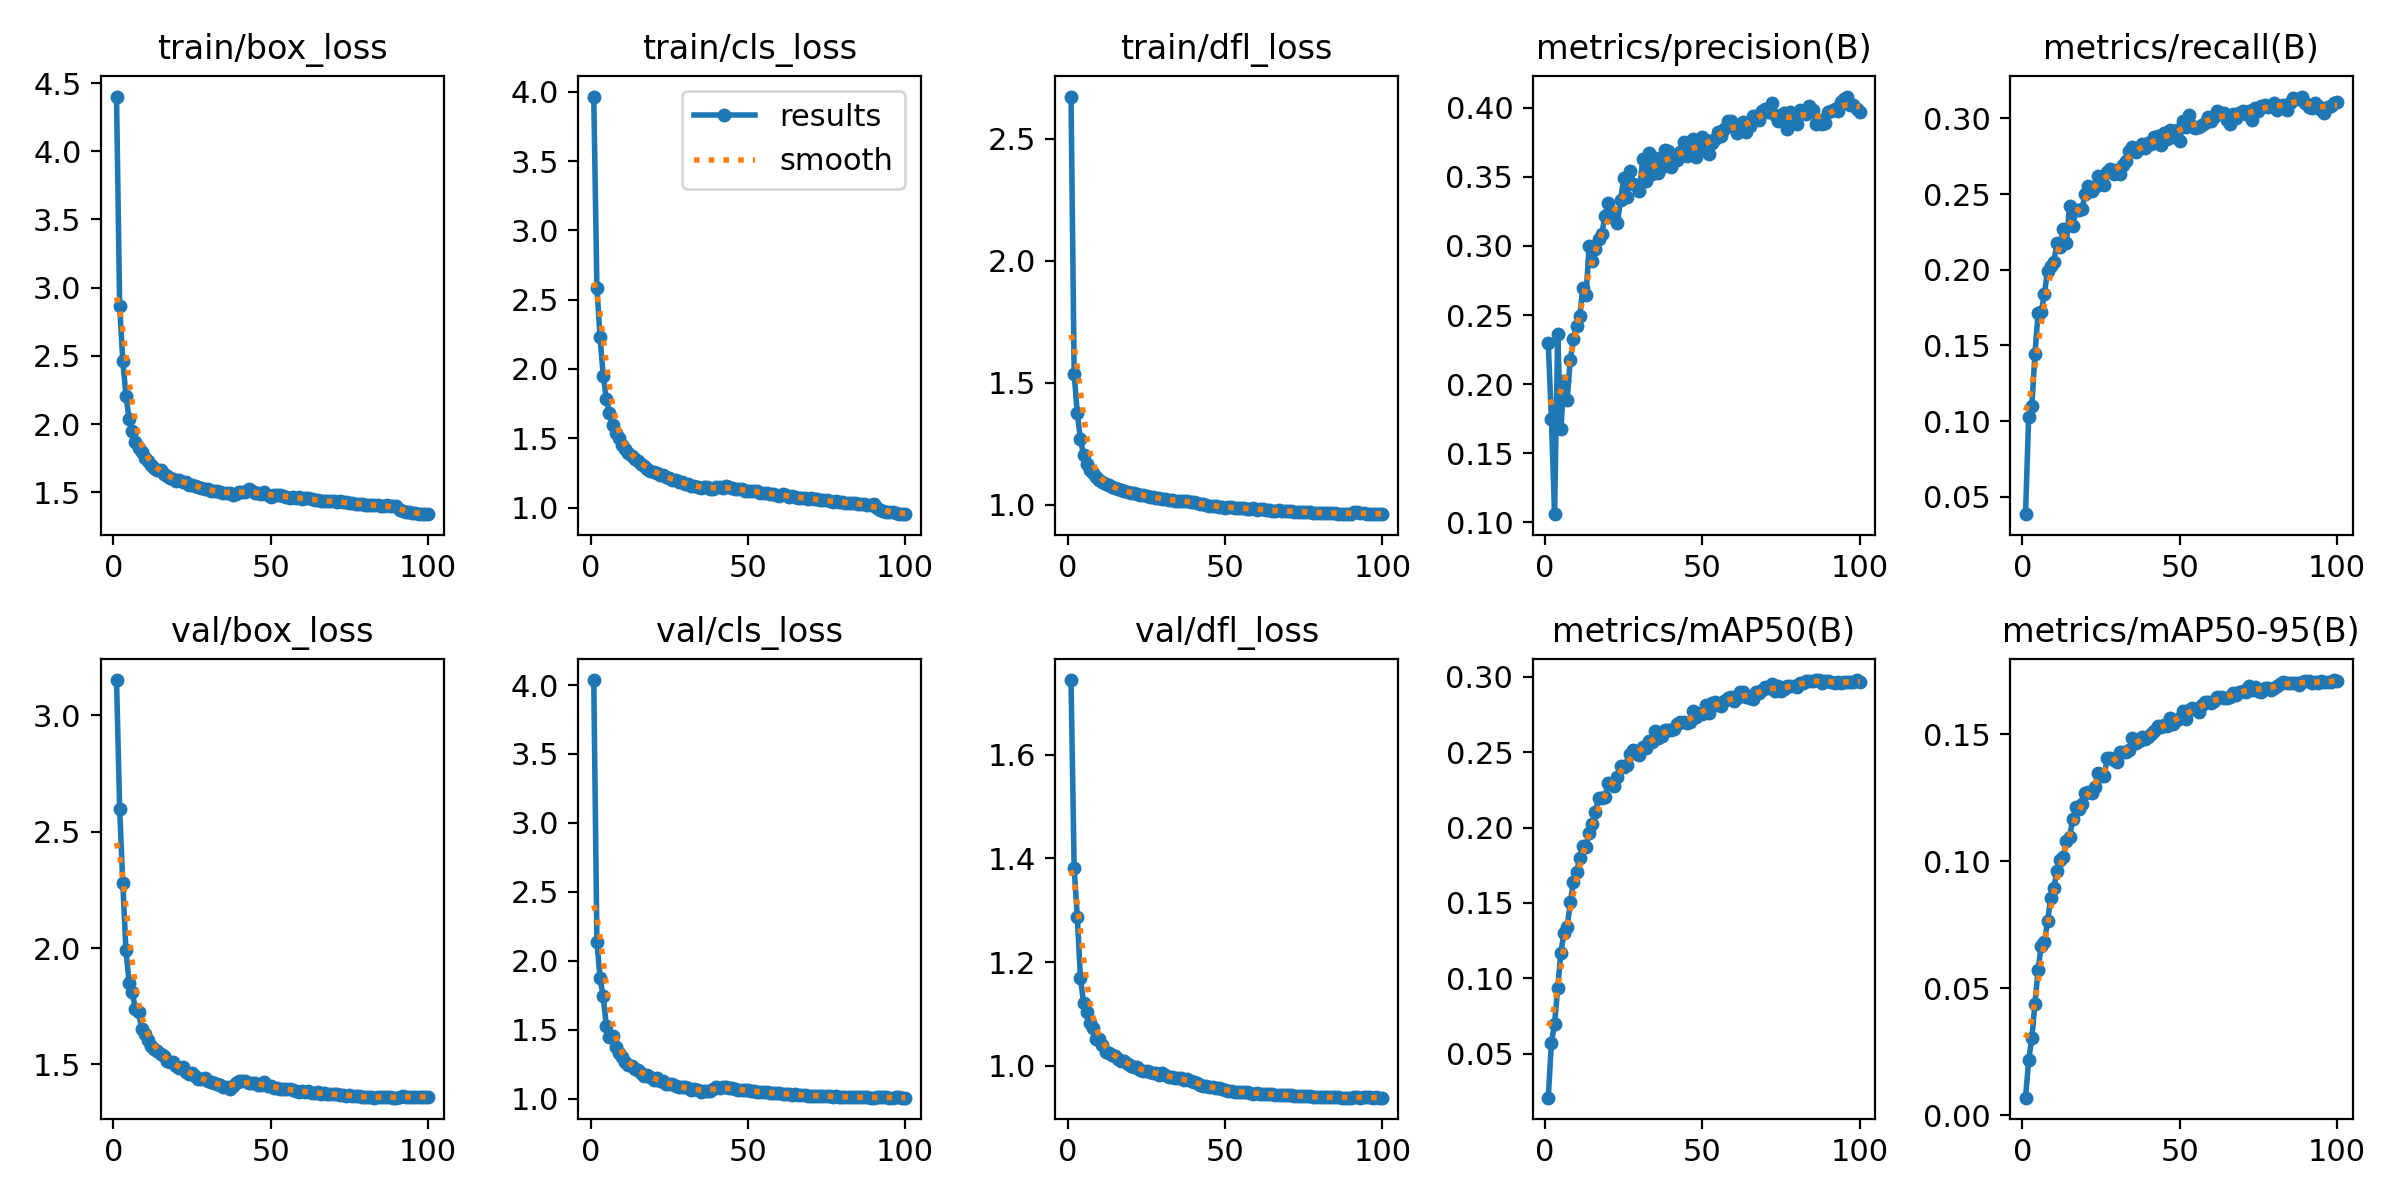

The table this chart was drawn from, first rows:
epoch, time, train/box_loss, train/cls_loss, train/dfl_loss, metrics/precision(B), metrics/recall(B), metrics/mAP50(B), metrics/mAP50-95(B), val/box_loss, val/cls_loss, val/dfl_loss, lr/pg0, lr/pg1, lr/pg2
1, 140.2, 4.401, 3.965, 2.673, 0.2295, 0.03854, 0.02068, 0.00684, 3.152, 4.036, 1.744, 0.07015, 0.003317, 0.003317
2, 164.1, 2.865, 2.586, 1.536, 0.1745, 0.1029, 0.05716, 0.02154, 2.599, 2.138, 1.382, 0.04008, 0.006584, 0.006584
3, 186.4, 2.461, 2.227, 1.375, 0.1058, 0.1097, 0.06964, 0.03015, 2.278, 1.872, 1.286, 0.00995, 0.009786, 0.009786
4, 209.8, 2.21, 1.951, 1.268, 0.2364, 0.1443, 0.0934, 0.04387, 1.99, 1.743, 1.169, 0.009703, 0.009703, 0.009703
5, 232.6, 2.036, 1.782, 1.205, 0.1671, 0.1716, 0.117, 0.05732, 1.851, 1.529, 1.12, 0.009604, 0.009604, 0.009604
6, 254.6, 1.948, 1.682, 1.169, 0.2024, 0.1722, 0.1302, 0.06665, 1.811, 1.451, 1.104, 0.009505, 0.009505, 0.009505
7, 276.8, 1.872, 1.595, 1.143, 0.1883, 0.184, 0.1337, 0.068, 1.739, 1.456, 1.083, 0.009406, 0.009406, 0.009406
8, 299.7, 1.826, 1.541, 1.131, 0.2177, 0.1994, 0.1503, 0.07634, 1.725, 1.376, 1.073, 0.009307, 0.009307, 0.009307
9, 322.9, 1.795, 1.499, 1.116, 0.2324, 0.2026, 0.1639, 0.08534, 1.651, 1.336, 1.051, 0.009208, 0.009208, 0.009208
10, 346.2, 1.753, 1.451, 1.102, 0.2421, 0.2052, 0.1704, 0.08955, 1.629, 1.306, 1.051, 0.009109, 0.009109, 0.009109
11, 369.2, 1.731, 1.426, 1.094, 0.2496, 0.2178, 0.1799, 0.09604, 1.605, 1.267, 1.04, 0.00901, 0.00901, 0.00901
12, 391.6, 1.701, 1.393, 1.084, 0.2698, 0.215, 0.1876, 0.1004, 1.579, 1.248, 1.026, 0.008911, 0.008911, 0.008911
13, 414.4, 1.678, 1.371, 1.08, 0.2642, 0.2271, 0.1873, 0.1017, 1.568, 1.234, 1.024, 0.008812, 0.008812, 0.008812
14, 436.8, 1.665, 1.35, 1.072, 0.2998, 0.2175, 0.1963, 0.1078, 1.556, 1.219, 1.021, 0.008713, 0.008713, 0.008713
15, 459.7, 1.663, 1.333, 1.068, 0.2889, 0.2424, 0.2025, 0.1094, 1.547, 1.206, 1.019, 0.008614, 0.008614, 0.008614
16, 481.2, 1.633, 1.318, 1.065, 0.2975, 0.2292, 0.2101, 0.1164, 1.538, 1.187, 1.012, 0.008515, 0.008515, 0.008515
17, 502.9, 1.623, 1.298, 1.06, 0.3053, 0.2392, 0.2198, 0.1213, 1.516, 1.168, 1.01, 0.008416, 0.008416, 0.008416
18, 525.1, 1.605, 1.279, 1.055, 0.3085, 0.2398, 0.2199, 0.1207, 1.508, 1.171, 1.01, 0.008317, 0.008317, 0.008317
19, 547.9, 1.598, 1.267, 1.052, 0.3215, 0.2403, 0.22, 0.1224, 1.512, 1.157, 1.003, 0.008218, 0.008218, 0.008218
20, 569.9, 1.587, 1.258, 1.051, 0.3314, 0.2504, 0.2297, 0.127, 1.491, 1.14, 0.9994, 0.008119, 0.008119, 0.008119
21, 592.7, 1.587, 1.249, 1.049, 0.3226, 0.2551, 0.2293, 0.1274, 1.485, 1.148, 0.997, 0.00802, 0.00802, 0.00802
22, 614.2, 1.574, 1.236, 1.043, 0.3206, 0.2522, 0.2277, 0.1268, 1.49, 1.132, 0.9969, 0.007921, 0.007921, 0.007921
23, 635.6, 1.576, 1.239, 1.039, 0.3168, 0.255, 0.2335, 0.1292, 1.467, 1.127, 0.9921, 0.007822, 0.007822, 0.007822
24, 656.9, 1.558, 1.222, 1.039, 0.3336, 0.2617, 0.2411, 0.1348, 1.459, 1.109, 0.9899, 0.007723, 0.007723, 0.007723
25, 678.4, 1.556, 1.212, 1.038, 0.3494, 0.2596, 0.2403, 0.1335, 1.463, 1.105, 0.9901, 0.007624, 0.007624, 0.007624
26, 699.7, 1.546, 1.201, 1.034, 0.3355, 0.2558, 0.2415, 0.1337, 1.452, 1.105, 0.9872, 0.007525, 0.007525, 0.007525
27, 721.1, 1.542, 1.198, 1.031, 0.3546, 0.2647, 0.2489, 0.1407, 1.437, 1.093, 0.9867, 0.007426, 0.007426, 0.007426
28, 742.8, 1.535, 1.186, 1.029, 0.345, 0.2668, 0.2514, 0.1407, 1.437, 1.085, 0.9866, 0.007327, 0.007327, 0.007327
29, 765.6, 1.525, 1.182, 1.028, 0.3441, 0.2633, 0.2494, 0.1398, 1.441, 1.087, 0.9829, 0.007228, 0.007228, 0.007228
30, 788.2, 1.522, 1.171, 1.024, 0.3399, 0.2658, 0.2482, 0.1389, 1.43, 1.085, 0.9851, 0.007129, 0.007129, 0.007129
31, 810.8, 1.511, 1.169, 1.024, 0.3627, 0.2631, 0.2537, 0.1432, 1.423, 1.076, 0.9815, 0.00703, 0.00703, 0.00703
32, 832.7, 1.509, 1.155, 1.021, 0.3472, 0.2694, 0.2531, 0.143, 1.418, 1.067, 0.9788, 0.006931, 0.006931, 0.006931
33, 855.2, 1.508, 1.157, 1.02, 0.3672, 0.2718, 0.2575, 0.143, 1.415, 1.069, 0.9773, 0.006832, 0.006832, 0.006832
34, 877.9, 1.504, 1.146, 1.015, 0.352, 0.2788, 0.2571, 0.1436, 1.412, 1.064, 0.9771, 0.006733, 0.006733, 0.006733
35, 900.5, 1.495, 1.14, 1.016, 0.3638, 0.281, 0.2639, 0.1485, 1.401, 1.053, 0.9759, 0.006634, 0.006634, 0.006634
36, 922.6, 1.499, 1.147, 1.018, 0.3525, 0.2779, 0.2593, 0.1465, 1.404, 1.057, 0.9757, 0.006535, 0.006535, 0.006535
37, 944.9, 1.498, 1.148, 1.017, 0.3571, 0.2797, 0.2605, 0.1471, 1.394, 1.054, 0.9725, 0.006436, 0.006436, 0.006436
38, 967.3, 1.482, 1.133, 1.015, 0.3697, 0.2832, 0.2646, 0.1488, 1.406, 1.055, 0.9741, 0.006337, 0.006337, 0.006337
39, 990, 1.491, 1.136, 1.011, 0.3687, 0.2802, 0.2651, 0.1483, 1.418, 1.074, 0.9715, 0.006238, 0.006238, 0.006238
40, 1012, 1.505, 1.147, 1.011, 0.3572, 0.2838, 0.2645, 0.1488, 1.43, 1.086, 0.968, 0.006139, 0.006139, 0.006139
41, 1034, 1.503, 1.148, 1.007, 0.3645, 0.2828, 0.2656, 0.1501, 1.428, 1.081, 0.9666, 0.00604, 0.00604, 0.00604
42, 1056, 1.505, 1.142, 1.004, 0.3619, 0.2877, 0.2685, 0.1511, 1.428, 1.085, 0.9637, 0.005941, 0.005941, 0.005941
43, 1077, 1.523, 1.155, 1.004, 0.3681, 0.2884, 0.2704, 0.1533, 1.421, 1.083, 0.9616, 0.005842, 0.005842, 0.005842
44, 1099, 1.507, 1.145, 1.001, 0.3755, 0.2823, 0.2698, 0.1529, 1.421, 1.075, 0.9616, 0.005743, 0.005743, 0.005743
45, 1122, 1.499, 1.143, 0.9973, 0.3652, 0.2905, 0.2695, 0.1535, 1.418, 1.08, 0.9597, 0.005644, 0.005644, 0.005644
46, 1144, 1.496, 1.137, 0.997, 0.3683, 0.2866, 0.2703, 0.1531, 1.411, 1.071, 0.958, 0.005545, 0.005545, 0.005545
47, 1167, 1.488, 1.132, 0.9945, 0.3777, 0.292, 0.2773, 0.1564, 1.412, 1.063, 0.9561, 0.005446, 0.005446, 0.005446
48, 1189, 1.5, 1.133, 0.9926, 0.3645, 0.288, 0.2735, 0.1541, 1.422, 1.065, 0.9571, 0.005347, 0.005347, 0.005347
49, 1212, 1.478, 1.123, 0.9932, 0.3712, 0.2926, 0.2764, 0.1557, 1.409, 1.062, 0.9548, 0.005248, 0.005248, 0.005248
50, 1233, 1.469, 1.118, 0.9872, 0.3791, 0.2851, 0.2751, 0.1563, 1.407, 1.062, 0.9539, 0.005149, 0.005149, 0.005149
51, 1256, 1.483, 1.119, 0.9916, 0.3768, 0.2981, 0.2811, 0.159, 1.4, 1.054, 0.9516, 0.00505, 0.00505, 0.00505
52, 1278, 1.483, 1.12, 0.9902, 0.3665, 0.2945, 0.2763, 0.1562, 1.4, 1.057, 0.9513, 0.004951, 0.004951, 0.004951
53, 1301, 1.479, 1.12, 0.9889, 0.3742, 0.3023, 0.2825, 0.1594, 1.396, 1.05, 0.95, 0.004852, 0.004852, 0.004852
54, 1323, 1.474, 1.108, 0.9882, 0.3771, 0.2951, 0.2833, 0.1604, 1.392, 1.049, 0.9494, 0.004753, 0.004753, 0.004753
55, 1344, 1.468, 1.103, 0.9853, 0.3826, 0.2939, 0.2813, 0.16, 1.393, 1.047, 0.9492, 0.004654, 0.004654, 0.004654
56, 1366, 1.462, 1.105, 0.9866, 0.3793, 0.2942, 0.2804, 0.1588, 1.396, 1.049, 0.9496, 0.004555, 0.004555, 0.004555
57, 1388, 1.465, 1.099, 0.9836, 0.385, 0.2957, 0.2838, 0.1615, 1.389, 1.044, 0.9484, 0.004456, 0.004456, 0.004456
58, 1411, 1.457, 1.1, 0.9828, 0.3903, 0.2972, 0.2858, 0.1626, 1.387, 1.041, 0.9479, 0.004357, 0.004357, 0.004357
59, 1433, 1.465, 1.093, 0.9857, 0.3907, 0.3008, 0.2866, 0.1628, 1.383, 1.042, 0.9464, 0.004258, 0.004258, 0.004258
60, 1457, 1.449, 1.087, 0.9805, 0.3864, 0.2984, 0.2837, 0.1624, 1.386, 1.039, 0.9476, 0.004159, 0.004159, 0.004159
... 40 more rows
